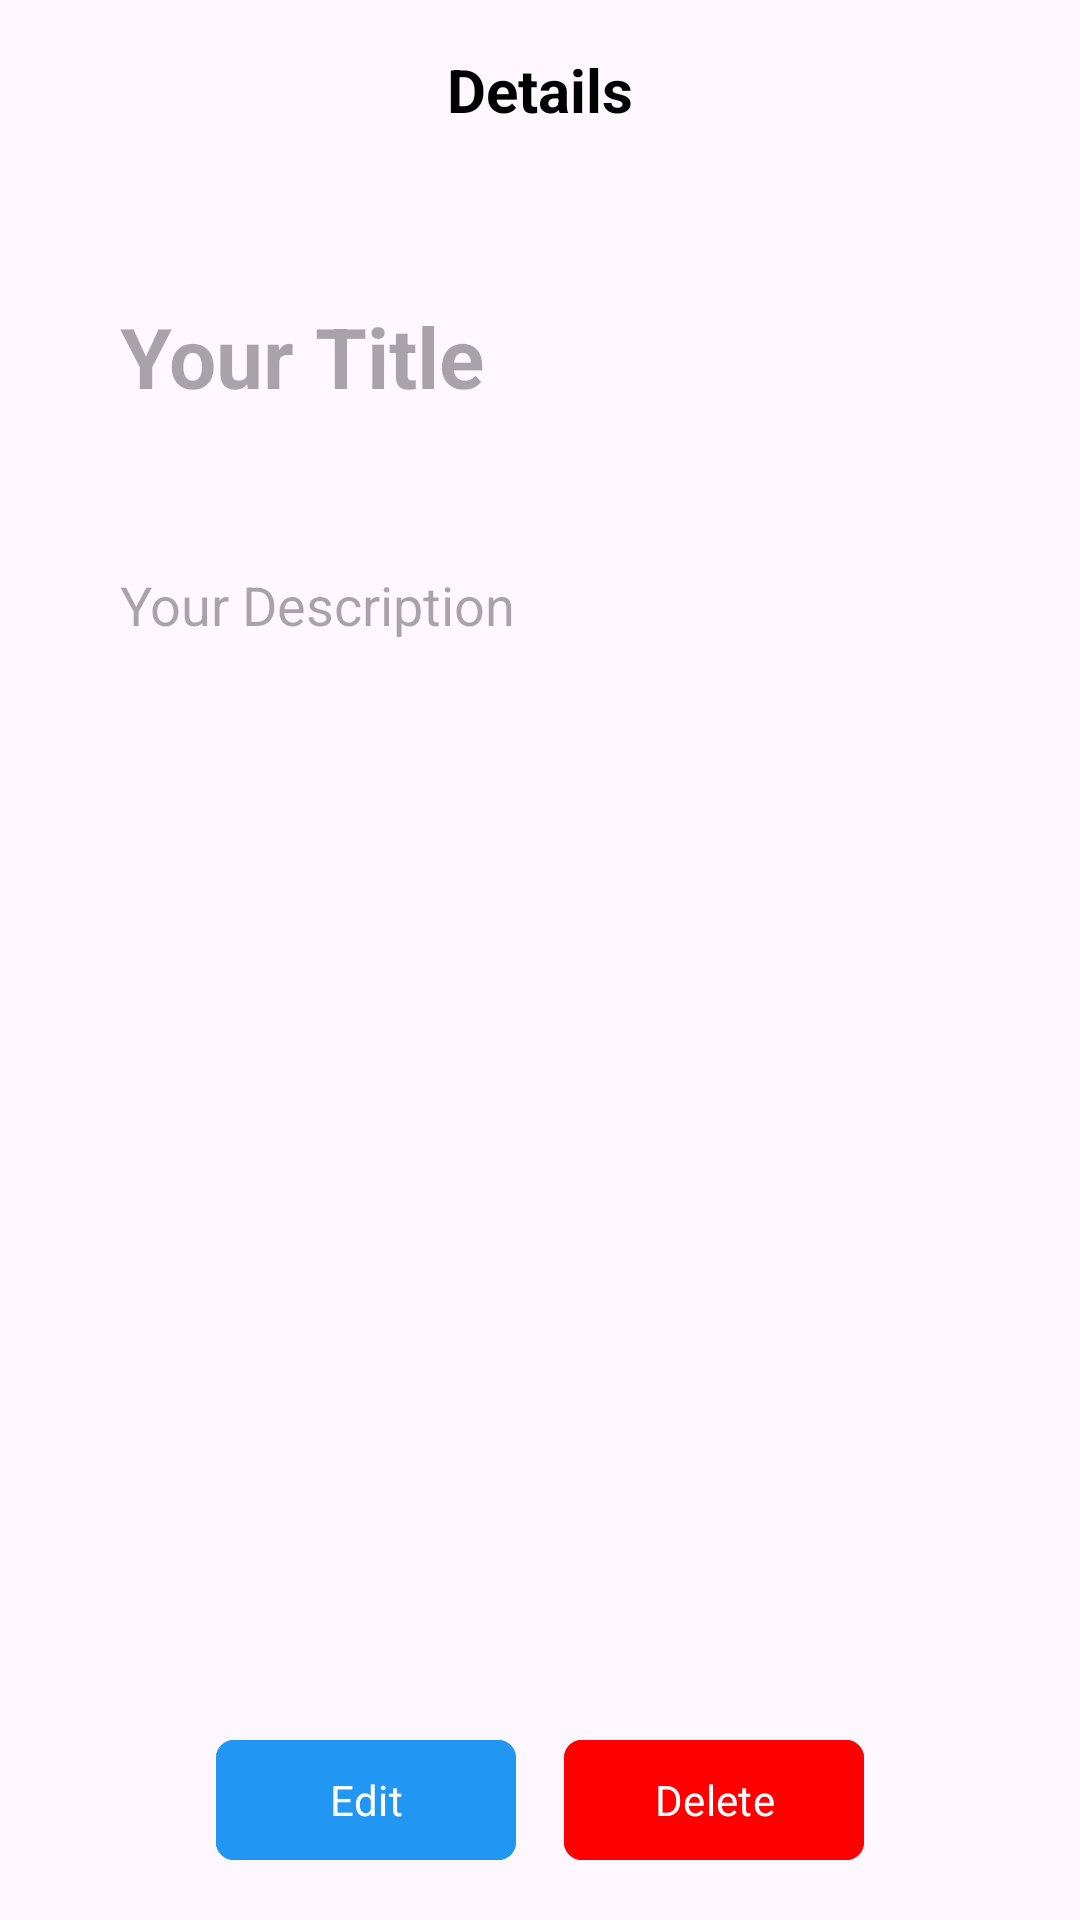

Reconstruct the res/layout file that produces this screen, plus the resources it refers to.
<!-- AndroidManifest.xml: application theme Theme.MOB22 -->
<!-- res/layout/fragment_details.xml -->
<?xml version="1.0" encoding="utf-8"?>
<LinearLayout xmlns:android="http://schemas.android.com/apk/res/android"
    xmlns:app="http://schemas.android.com/apk/res-auto"
    xmlns:tools="http://schemas.android.com/tools"
    android:id="@+id/cardBg"
    android:layout_width="match_parent"
    android:layout_height="match_parent"
    android:fitsSystemWindows="true"
    android:orientation="vertical"
    tools:context=".ui.details.DetailsFragment">

    
    <ProgressBar
        android:id="@+id/progressBar"
        android:layout_width="50dp"
        android:layout_height="match_parent"
        android:layout_gravity="center"
        android:visibility="gone" />

    <LinearLayout
        android:id="@+id/contentLayout"
        android:layout_width="match_parent"
        android:layout_height="match_parent"
        android:gravity="top"
        android:orientation="vertical">

        <RelativeLayout
            android:layout_width="match_parent"
            android:layout_height="wrap_content"
            android:padding="@dimen/sm">

            <ImageView
                android:id="@+id/btnDetailsToHome"
                android:layout_width="32dp"
                android:layout_height="32dp"
                android:src="@drawable/ic_arrow_back"
                android:layout_alignParentStart="true"
                android:layout_centerVertical="true" />

            <TextView
                android:layout_width="wrap_content"
                android:layout_height="wrap_content"
                android:text="@string/note_details"
                android:textSize="@dimen/text_xxm"
                android:textStyle="bold"
                android:textColor="@color/black"
                android:layout_centerInParent="true" />
        </RelativeLayout>

        <LinearLayout
            android:layout_width="match_parent"
            android:layout_height="0dp"
            android:layout_margin="24dp"
            android:layout_weight="0.5"
            android:gravity="start"
            android:orientation="vertical">

            <TextView
                android:id="@+id/tvTitle"
                android:layout_width="match_parent"
                android:layout_height="wrap_content"
                android:layout_gravity="center"
                android:hint="@string/note_details_title"
                android:padding="@dimen/m"
                android:textColor="@color/black"
                android:textSize="@dimen/text_xl"
                android:textStyle="bold" />

            <TextView
                android:id="@+id/tvDesc"
                android:layout_width="match_parent"
                android:layout_height="match_parent"
                android:layout_marginTop="20dp"
                android:gravity="start"
                android:hint="@string/note_details_desc"
                android:minLines="7"
                android:padding="@dimen/m"
                android:textColor="@color/darkGrey"
                android:textSize="@dimen/xm" />
        </LinearLayout>

        <LinearLayout
            android:layout_width="match_parent"
            android:layout_height="wrap_content"
            android:gravity="center"
            android:orientation="horizontal"
            android:padding="@dimen/m">

            <com.google.android.material.button.MaterialButton
                android:id="@+id/btnEdit"
                android:layout_width="100dp"
                android:layout_height="wrap_content"
                android:layout_marginEnd="@dimen/m"
                android:backgroundTint="@color/lightBlue"
                android:text="@string/edit_btn"
                app:cornerRadius="@dimen/xxxs" />

            <com.google.android.material.button.MaterialButton
                android:id="@+id/btnDelete"
                android:layout_width="100dp"
                android:layout_height="wrap_content"
                android:backgroundTint="@color/red"
                android:text="@string/delete_btn"
                app:cornerRadius="@dimen/xxxs" />
        </LinearLayout>
    </LinearLayout>
</LinearLayout>
<!-- resources referenced by this layout -->
<resources>
  <color name="black">#FF000000</color>
  <color name="darkGrey">#252424</color>
  <color name="lightBlue">#2196F3</color>
  <color name="red">#FFFF0000</color>
  <dimen name="m">16dp</dimen>
  <dimen name="sm">14dp</dimen>
  <dimen name="text_xl">28sp</dimen>
  <dimen name="text_xxm">20sp</dimen>
  <dimen name="xm">18dp</dimen>
  <dimen name="xxxs">6dp</dimen>
  <string name="delete_btn">Delete</string>
  <string name="edit_btn">Edit</string>
  <string name="note_details">Details</string>
  <string name="note_details_desc">Your Description</string>
  <string name="note_details_title">Your Title</string>
  <style name="Theme.MOB22" parent="Base.Theme.MOB22">
          <item name="fontFamily">@font/poppins</item>
      </style>
  <style name="Base.Theme.MOB22" parent="Theme.Material3.DayNight.NoActionBar">
  
          
          
      </style>
</resources>
